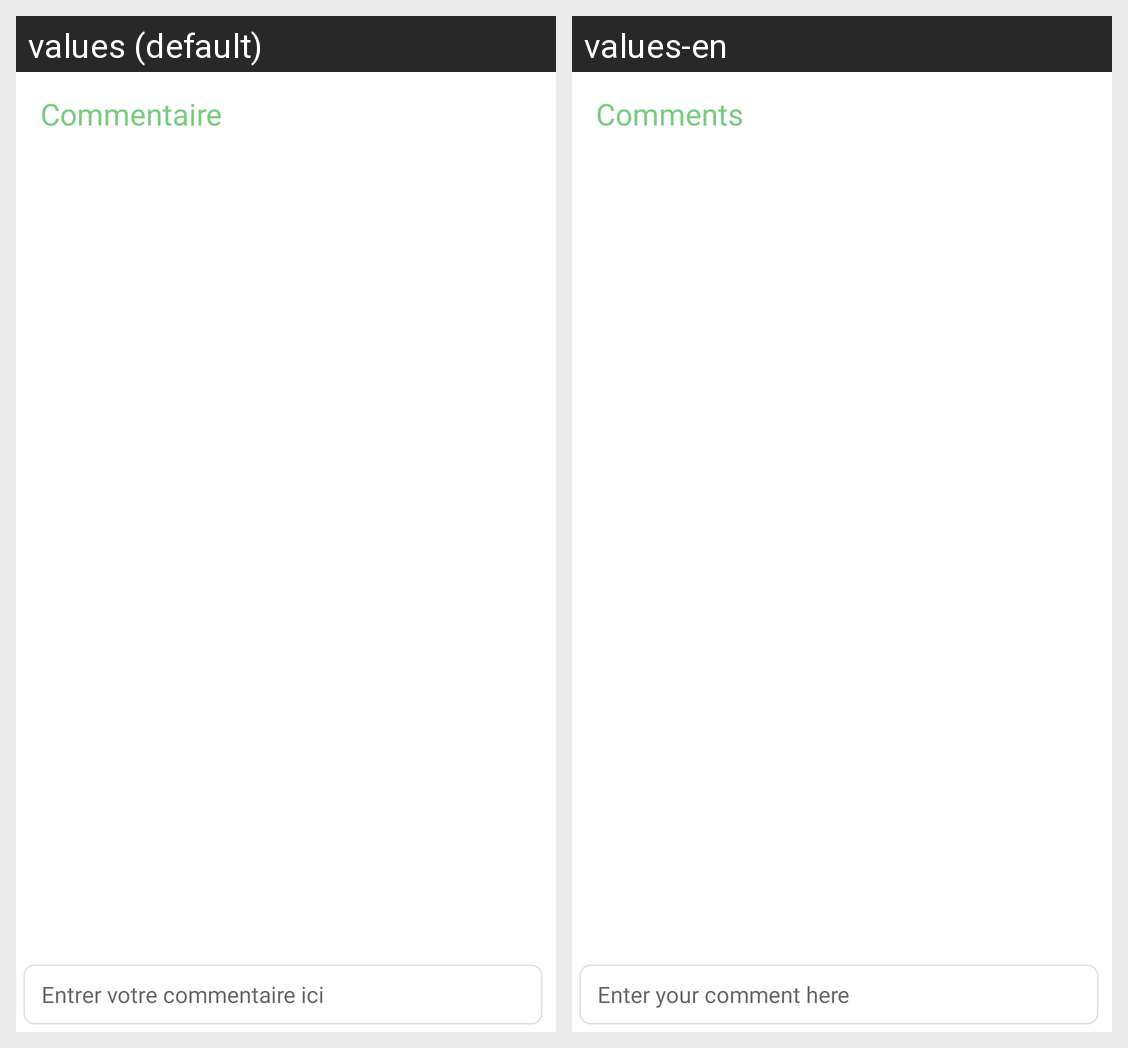

Here is an Android app screen in its default locale and in the app's own translations. Write out the translated-string differences for the strings that appear on this screen.
Android screen res/layout/fragment_comment.xml rendered under 2 locales, left to right: values (default), values-en. Device: Nexus 5 (rendered at 1080×1920; each locale shown at half size, 540×960, under a caption strip naming it); theme Theme.SocialMedia.
Strings drawn on this screen, with the default value and each locale's value (text and hints the layout hard-codes, and strings that could not be matched under every locale, appear in the picture but are not listed):

comment_plublication_value
  values: Commentaire
  values-en: Comments

comment_plublication_label
  values: Entrer votre commentaire ici
  values-en: Enter your comment here
